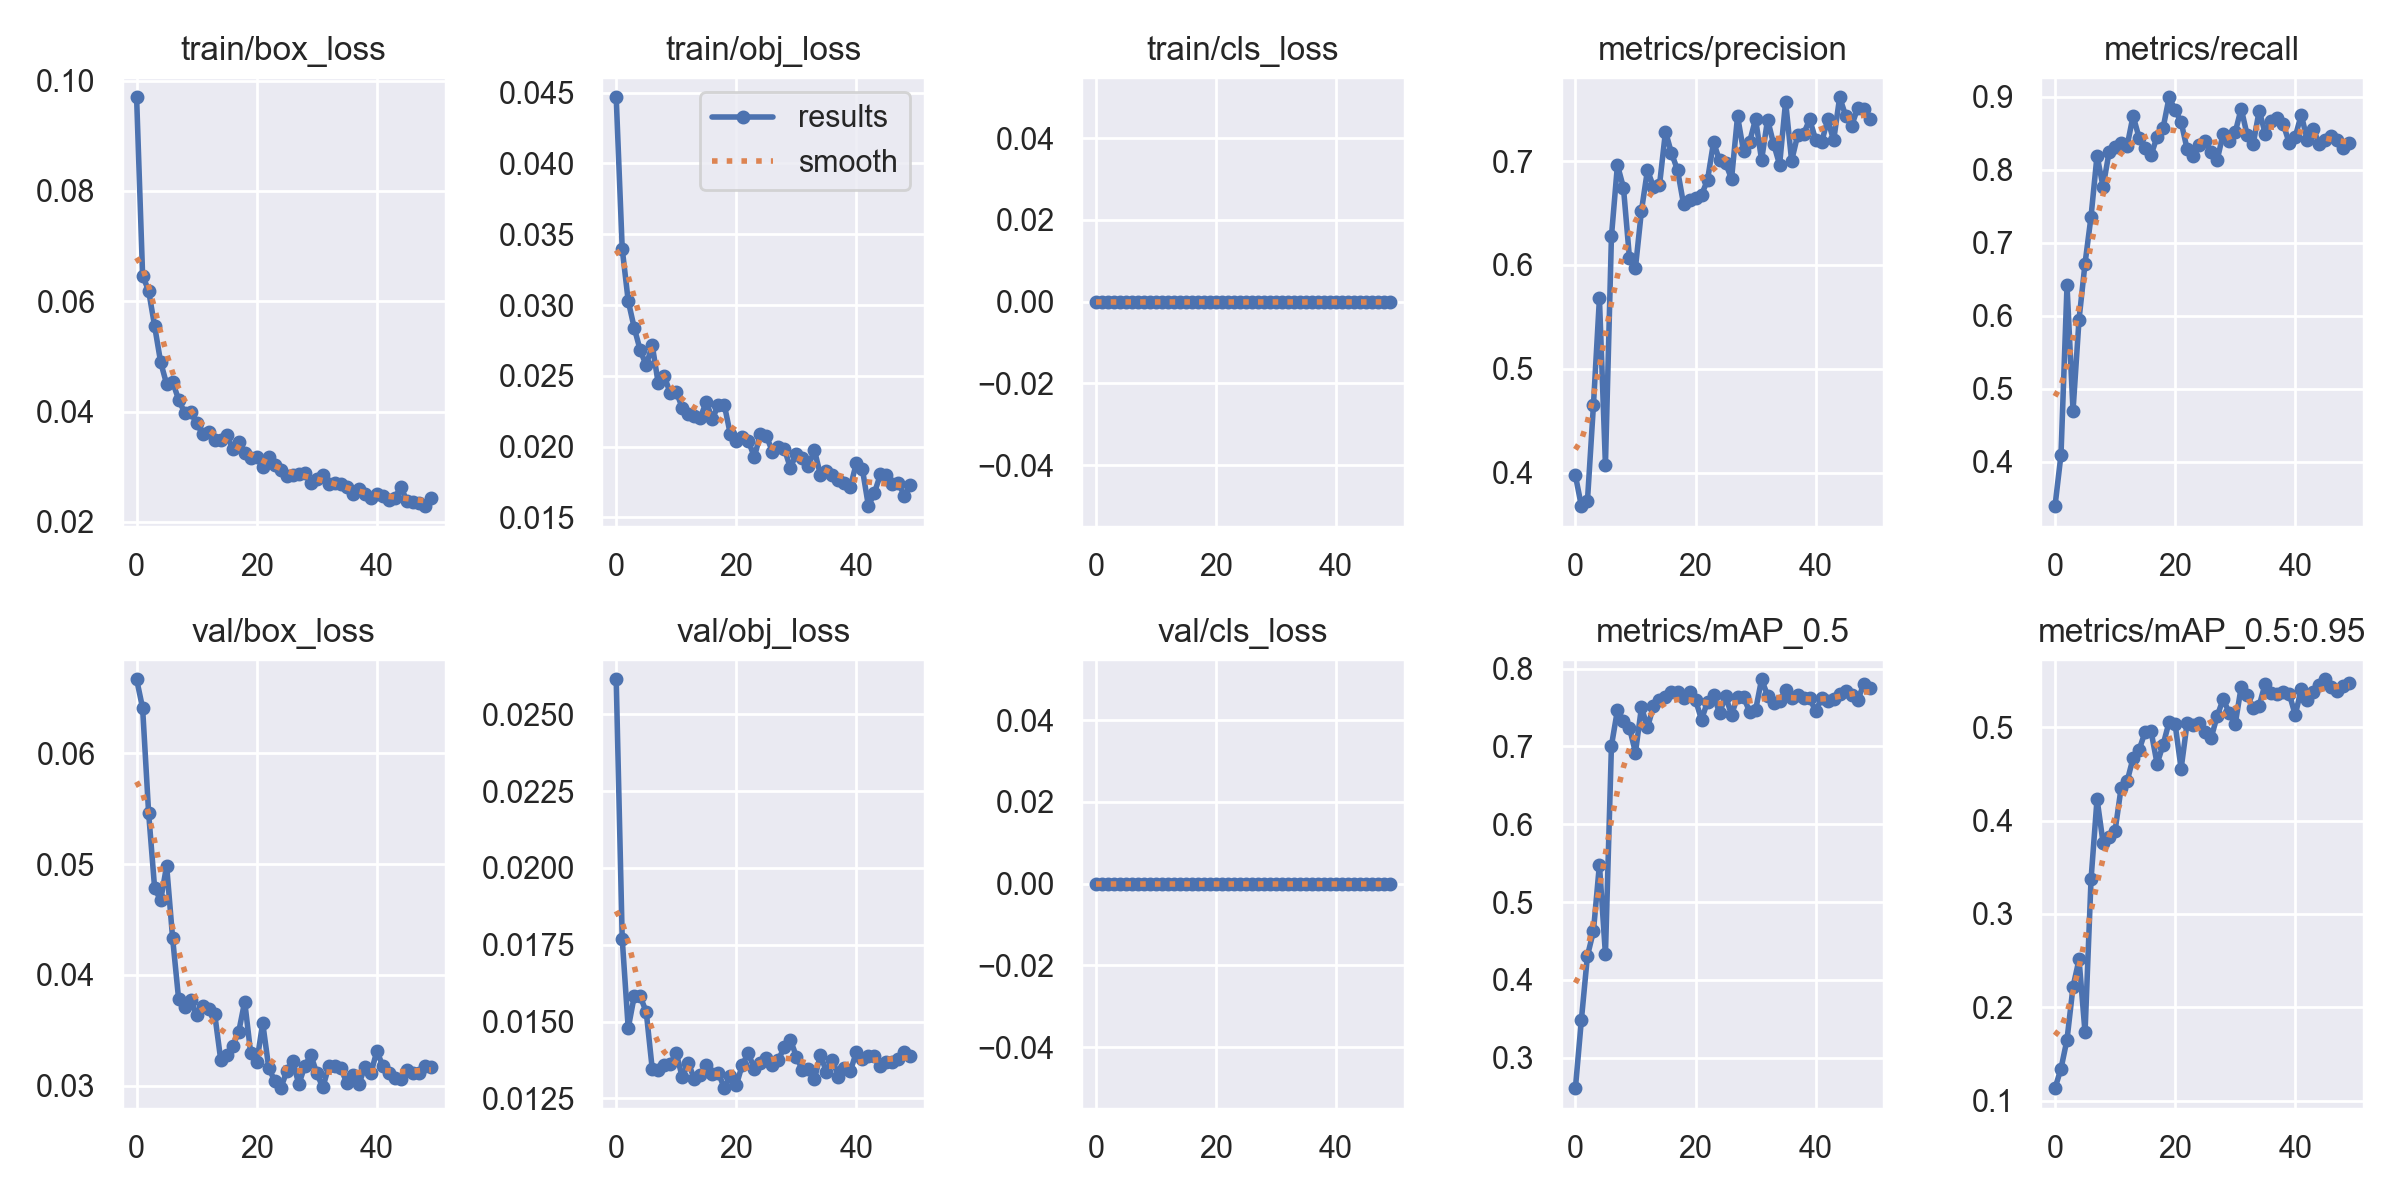

Values plotted in this chart, from the file beside it:
epoch, train/box_loss, train/obj_loss, train/cls_loss, metrics/precision, metrics/recall, metrics/mAP_0.5, metrics/mAP_0.5:0.95, val/box_loss, val/obj_loss, val/cls_loss, x/lr0, x/lr1, x/lr2
0, 0.09696, 0.04468, 0, 0.3973, 0.3391, 0.261, 0.1133, 0.0667, 0.02614, 0, 0.07062, 0.003264, 0.003264
1, 0.06466, 0.03398, 0, 0.3677, 0.4099, 0.349, 0.1342, 0.0641, 0.0177, 0, 0.04049, 0.006467, 0.006467
2, 0.0619, 0.03029, 0, 0.3723, 0.6415, 0.4308, 0.1653, 0.05465, 0.01479, 0, 0.01023, 0.009537, 0.009537
3, 0.05551, 0.02839, 0, 0.4646, 0.47, 0.4626, 0.2218, 0.04784, 0.01582, 0, 0.009406, 0.009406, 0.009406
4, 0.04898, 0.0268, 0, 0.5677, 0.5947, 0.5483, 0.2511, 0.04674, 0.01582, 0, 0.009406, 0.009406, 0.009406
5, 0.04498, 0.02574, 0, 0.4075, 0.6717, 0.4329, 0.1731, 0.04986, 0.01532, 0, 0.009208, 0.009208, 0.009208
6, 0.04535, 0.02716, 0, 0.6274, 0.736, 0.7009, 0.3369, 0.04331, 0.01346, 0, 0.00901, 0.00901, 0.00901
7, 0.04218, 0.02446, 0, 0.6963, 0.8197, 0.7466, 0.4231, 0.0378, 0.01342, 0, 0.008812, 0.008812, 0.008812
8, 0.03979, 0.02499, 0, 0.6744, 0.7768, 0.7329, 0.3765, 0.03715, 0.01361, 0, 0.008614, 0.008614, 0.008614
9, 0.03989, 0.02376, 0, 0.6068, 0.824, 0.7239, 0.3824, 0.03773, 0.01363, 0, 0.008416, 0.008416, 0.008416
10, 0.03789, 0.02388, 0, 0.5973, 0.8309, 0.692, 0.3888, 0.0364, 0.01397, 0, 0.008218, 0.008218, 0.008218
11, 0.03592, 0.02273, 0, 0.6522, 0.8372, 0.7501, 0.4348, 0.03723, 0.01319, 0, 0.00802, 0.00802, 0.00802
12, 0.03631, 0.02231, 0, 0.6913, 0.8326, 0.7245, 0.4419, 0.03694, 0.01365, 0, 0.007822, 0.007822, 0.007822
13, 0.03485, 0.02215, 0, 0.6751, 0.8741, 0.7516, 0.4669, 0.03649, 0.01315, 0, 0.007624, 0.007624, 0.007624
14, 0.03487, 0.02202, 0, 0.6766, 0.8442, 0.7599, 0.4756, 0.03237, 0.01326, 0, 0.007426, 0.007426, 0.007426
15, 0.03575, 0.02317, 0, 0.7284, 0.8305, 0.7636, 0.4949, 0.03275, 0.01358, 0, 0.007228, 0.007228, 0.007228
16, 0.03331, 0.02192, 0, 0.7076, 0.8204, 0.7697, 0.4955, 0.03359, 0.01328, 0, 0.00703, 0.00703, 0.00703
17, 0.03453, 0.02294, 0, 0.6915, 0.8455, 0.77, 0.4608, 0.03486, 0.01334, 0, 0.006832, 0.006832, 0.006832
18, 0.03245, 0.02294, 0, 0.6588, 0.8576, 0.7619, 0.4812, 0.0376, 0.01284, 0, 0.006634, 0.006634, 0.006634
19, 0.03167, 0.02088, 0, 0.662, 0.8996, 0.7705, 0.5056, 0.03292, 0.01323, 0, 0.006436, 0.006436, 0.006436
20, 0.03176, 0.02038, 0, 0.664, 0.882, 0.7595, 0.5032, 0.0321, 0.01293, 0, 0.006238, 0.006238, 0.006238
21, 0.03003, 0.02071, 0, 0.6674, 0.8657, 0.7344, 0.4556, 0.03566, 0.0136, 0, 0.00604, 0.00604, 0.00604
22, 0.03172, 0.0204, 0, 0.6817, 0.8283, 0.7574, 0.5045, 0.03163, 0.01397, 0, 0.005842, 0.005842, 0.005842
23, 0.03028, 0.01926, 0, 0.7182, 0.8197, 0.766, 0.5028, 0.03042, 0.01347, 0, 0.005644, 0.005644, 0.005644
24, 0.02938, 0.02086, 0, 0.7006, 0.8348, 0.7429, 0.5044, 0.02978, 0.01367, 0, 0.005446, 0.005446, 0.005446
25, 0.02826, 0.02076, 0, 0.6982, 0.8391, 0.7645, 0.4946, 0.03129, 0.01383, 0, 0.005248, 0.005248, 0.005248
26, 0.02853, 0.01965, 0, 0.6828, 0.824, 0.7407, 0.4886, 0.03227, 0.01358, 0, 0.00505, 0.00505, 0.00505
27, 0.02878, 0.01995, 0, 0.7432, 0.8134, 0.764, 0.5119, 0.03013, 0.01375, 0, 0.004852, 0.004852, 0.004852
28, 0.02883, 0.01984, 0, 0.7093, 0.8498, 0.7634, 0.5301, 0.03176, 0.01419, 0, 0.004654, 0.004654, 0.004654
29, 0.02706, 0.01849, 0, 0.7182, 0.8391, 0.7446, 0.5155, 0.03279, 0.01442, 0, 0.004456, 0.004456, 0.004456
30, 0.02781, 0.01949, 0, 0.7405, 0.8513, 0.7464, 0.503, 0.03113, 0.01386, 0, 0.004258, 0.004258, 0.004258
31, 0.02848, 0.0192, 0, 0.701, 0.8841, 0.7862, 0.5431, 0.02985, 0.01342, 0, 0.00406, 0.00406, 0.00406
32, 0.02692, 0.01863, 0, 0.7399, 0.8476, 0.7652, 0.5348, 0.03174, 0.01345, 0, 0.003862, 0.003862, 0.003862
33, 0.027, 0.01975, 0, 0.7165, 0.8354, 0.7556, 0.5203, 0.03177, 0.01313, 0, 0.003664, 0.003664, 0.003664
34, 0.02691, 0.01801, 0, 0.6965, 0.8814, 0.7585, 0.5232, 0.03158, 0.01391, 0, 0.003466, 0.003466, 0.003466
35, 0.02633, 0.01824, 0, 0.7572, 0.8498, 0.772, 0.5468, 0.03026, 0.01337, 0, 0.003268, 0.003268, 0.003268
36, 0.02498, 0.01802, 0, 0.7003, 0.8673, 0.7623, 0.5369, 0.03096, 0.01377, 0, 0.00307, 0.00307, 0.00307
37, 0.02599, 0.01762, 0, 0.7247, 0.8712, 0.7666, 0.536, 0.03013, 0.01321, 0, 0.002872, 0.002872, 0.002872
38, 0.02505, 0.01745, 0, 0.7261, 0.8627, 0.7618, 0.5373, 0.03166, 0.01348, 0, 0.002674, 0.002674, 0.002674
39, 0.02443, 0.01716, 0, 0.7401, 0.837, 0.7626, 0.536, 0.03111, 0.0134, 0, 0.002476, 0.002476, 0.002476
40, 0.02498, 0.01885, 0, 0.7207, 0.8455, 0.745, 0.513, 0.03312, 0.01402, 0, 0.002278, 0.002278, 0.002278
41, 0.02465, 0.01838, 0, 0.718, 0.8755, 0.7623, 0.5409, 0.03178, 0.01379, 0, 0.00208, 0.00208, 0.00208
42, 0.02402, 0.01579, 0, 0.74, 0.8412, 0.7578, 0.529, 0.03111, 0.01388, 0, 0.001882, 0.001882, 0.001882
43, 0.02441, 0.01674, 0, 0.7199, 0.8562, 0.761, 0.538, 0.03073, 0.01388, 0, 0.001684, 0.001684, 0.001684
44, 0.02633, 0.01803, 0, 0.7614, 0.8355, 0.7669, 0.5453, 0.03061, 0.01354, 0, 0.001486, 0.001486, 0.001486
45, 0.02385, 0.01801, 0, 0.7437, 0.8405, 0.7712, 0.5514, 0.03146, 0.0137, 0, 0.001288, 0.001288, 0.001288
46, 0.02355, 0.01738, 0, 0.734, 0.847, 0.7654, 0.5435, 0.03117, 0.01368, 0, 0.00109, 0.00109, 0.00109
47, 0.02351, 0.01743, 0, 0.7509, 0.8409, 0.7591, 0.5386, 0.03117, 0.01378, 0, 0.000892, 0.000892, 0.000892
48, 0.02286, 0.01649, 0, 0.75, 0.8303, 0.7797, 0.5444, 0.03175, 0.01401, 0, 0.000694, 0.000694, 0.000694
49, 0.02442, 0.01725, 0, 0.7401, 0.8369, 0.7744, 0.5478, 0.03171, 0.01387, 0, 0.000496, 0.000496, 0.000496
